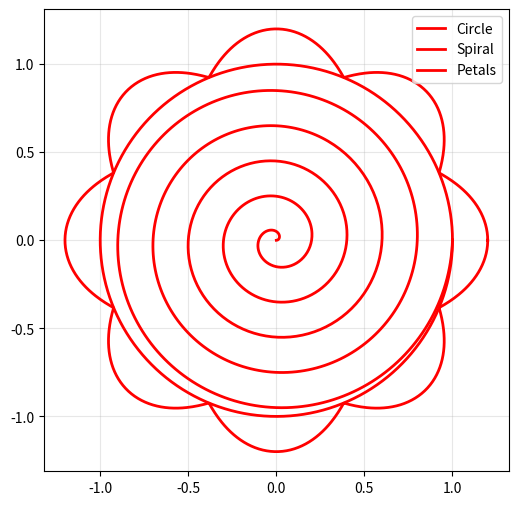

Python code for this plot:
import matplotlib.pyplot as plt
import numpy as np

# 円の半径
R = 1.0


# θ を 0→2π
theta = np.linspace(0, 2 * np.pi, 1000)

# 円
x_circle = R * np.cos(theta)
y_circle = R * np.sin(theta)

# アルキメデスの螺旋の座標
# パラメータt
t = np.linspace(0, 10 * np.pi, 1000)
a = 0.2 / (2 * np.pi)
r_spiral = a * t
x_spiral = r_spiral * np.cos(t)
y_spiral = r_spiral * np.sin(t)


# 花びらの張り出し量
a = 0.2

# 花びら枚数：cos(4θ) で 8 枚
n = 4

# 花びら（絶対値を取って円の内側を消す）
r_petal = R + a * np.abs(np.cos(n * theta))
x_petal = r_petal * np.cos(theta)
y_petal = r_petal * np.sin(theta)

plt.figure(figsize=(6, 6))
plt.plot(x_circle, y_circle, linewidth=2, color="red", label="Circle")
plt.plot(x_spiral, y_spiral, linewidth=2, color="red", label="Spiral")
plt.plot(x_petal, y_petal, linewidth=2, color="red", label="Petals")

plt.axis("equal")
plt.grid(alpha=0.3)
plt.legend()
plt.show()
